Labelled photos from "LR", an image-classification folder in omarbesbes/RUnet. The possible labels are: berry, bird, dog, flower.

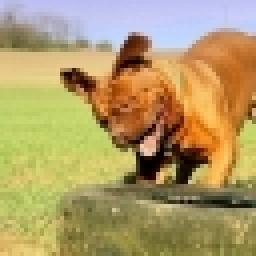
Label: dog

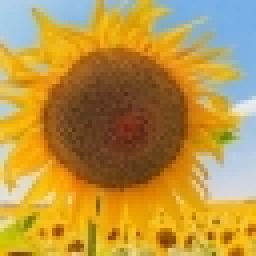
Label: flower

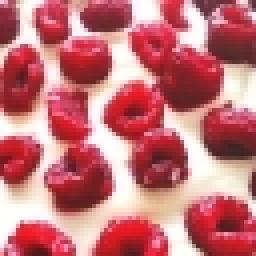
Label: berry

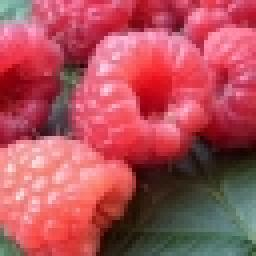
Label: berry

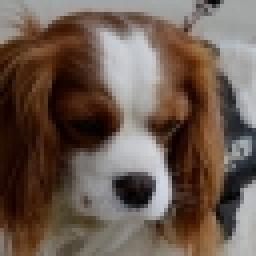
Label: dog

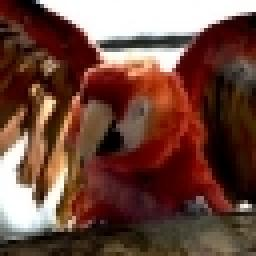
Label: bird
